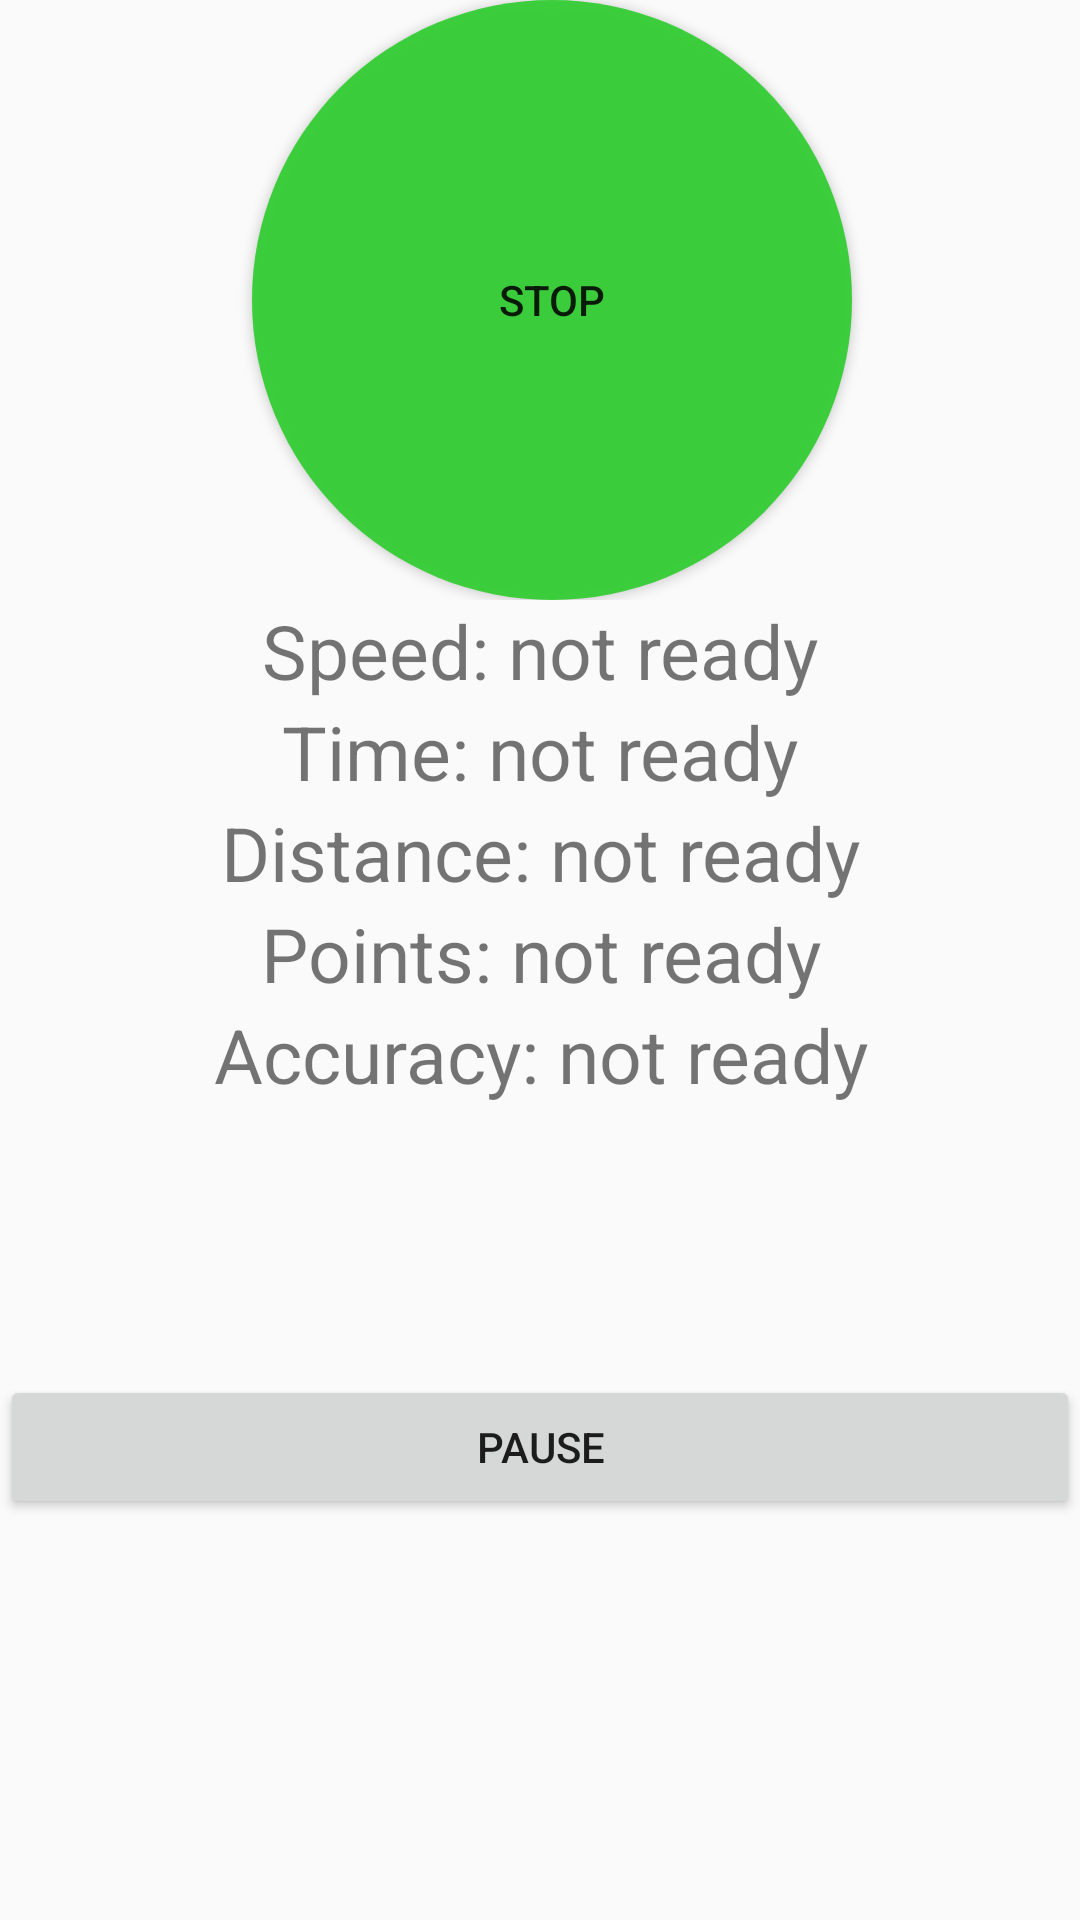

Produce the Android XML layout that renders to this screen, including the resource entries it uses.
<!-- AndroidManifest.xml: application theme AppTheme -->
<!-- res/layout/runnow.xml -->
<?xml version="1.0" encoding="utf-8"?>
<LinearLayout xmlns:android="http://schemas.android.com/apk/res/android"
    android:layout_width="368dp"
    android:layout_height="600dp"
    android:orientation="vertical">

    <LinearLayout
        android:layout_width="368dp"
        android:layout_height="200dp"
        android:orientation="horizontal"
        android:gravity="center_horizontal"
        >

        <Button
            android:id="@+id/stopService"
            android:layout_width="200dp"
            android:layout_height="200dp"
            android:background="@drawable/roundedbutton"
            android:text="@string/runnow_stop" />

    </LinearLayout>


    <TextView
        android:id="@+id/GpsDaten"
        android:layout_width="match_parent"
        android:layout_height="wrap_content"
        android:gravity="center"
        android:text="@string/runnow_speed_not_ready"
        android:textSize="25dp" />

    <TextView
        android:id="@+id/time"
        android:layout_width="match_parent"
        android:layout_height="wrap_content"
        android:gravity="center"
        android:text="@string/runnow_time_not_ready"
        android:textSize="25dp" />

    <TextView
        android:id="@+id/distance"
        android:layout_width="match_parent"
        android:layout_height="wrap_content"
        android:gravity="center"
        android:text="@string/runnow_distance_not_ready"
        android:textSize="25dp" />

    <TextView
        android:id="@+id/points"
        android:layout_width="match_parent"
        android:layout_height="wrap_content"
        android:gravity="center"
        android:text="@string/runnow_points_not_ready"
        android:textSize="25dp" />

    <TextView
        android:id="@+id/accuracy"
        android:layout_width="match_parent"
        android:layout_height="wrap_content"
        android:gravity="center"
        android:text="@string/runnow_accuracy_not_ready"
        android:textSize="25dp" />

    <Button
        android:id="@+id/pauseButton"
        android:layout_width="match_parent"
        android:layout_height="wrap_content"
        android:layout_marginTop="90dp"
        android:text="@string/pause" />

</LinearLayout>
<!-- resources referenced by this layout -->
<resources>
  <!-- drawable roundedbutton (drawable) -->
  <?xml version="1.0" encoding="utf-8"?>
  <shape xmlns:android="http://schemas.android.com/apk/res/android"
      android:shape="rectangle">
      <solid android:color="#ee32CD32" />
      <corners android:bottomRightRadius="100dp"
          android:bottomLeftRadius="100dp"
          android:topRightRadius="100dp"
          android:topLeftRadius="100dp"/>
  </shape>
  <string name="pause">PAUSE</string>
  <string name="runnow_accuracy_not_ready">Accuracy: not ready</string>
  <string name="runnow_distance_not_ready">Distance: not ready</string>
  <string name="runnow_points_not_ready">Points: not ready</string>
  <string name="runnow_speed_not_ready">Speed: not ready</string>
  <string name="runnow_stop">Stop</string>
  <string name="runnow_time_not_ready">Time: not ready</string>
  <style name="AppTheme" parent="Theme.AppCompat.Light.DarkActionBar">
          
          <item name="colorPrimary">@color/colorPrimary</item>
          <item name="colorPrimaryDark">@color/colorPrimaryDark</item>
          <item name="windowNoTitle">true</item>
          <item name="colorAccent">@color/colorAccent</item>
      </style>
  <color name="colorPrimary">#3F51B5</color>
  <color name="colorPrimaryDark">#303F9F</color>
  <color name="colorAccent">#FF4081</color>
</resources>
